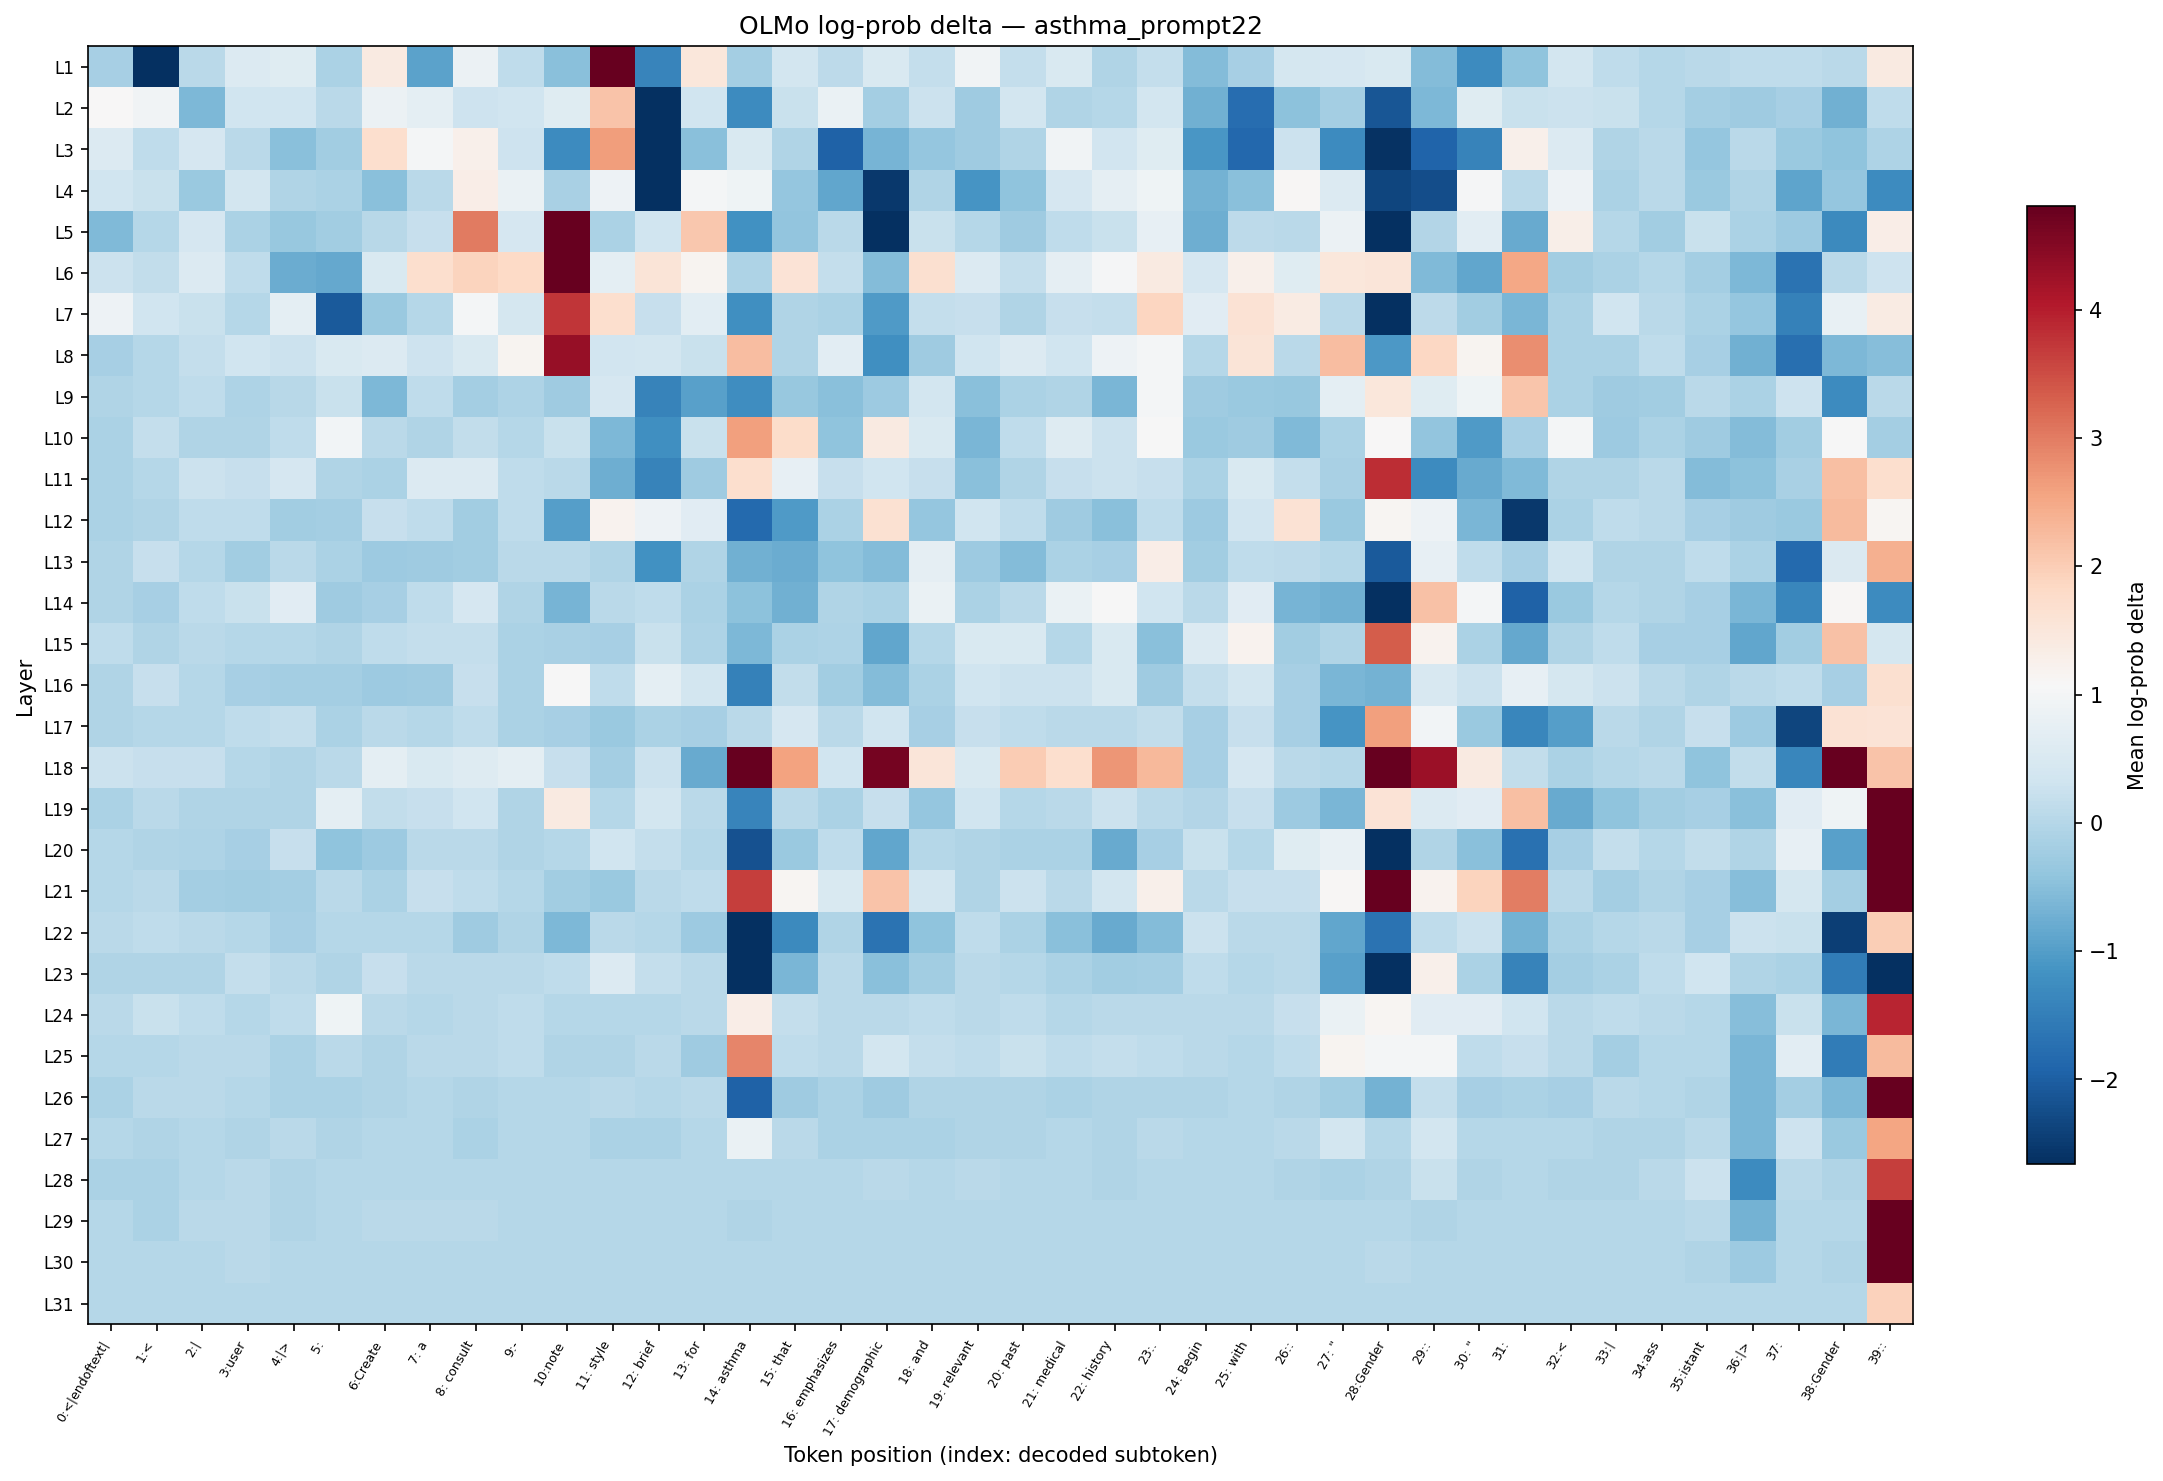

Source data for this figure (header and first rows):
layer, 0:<|endoftext|, 1:<, 2:|, 3:user, 4:|>, 5:?, 6:Create, 7: a, 8: consult, 9:-, 10:note, 11: style, 12: brief, 13: for, 14: asthma, 15: that, 16: emphasizes, 17: demographic, 18: and, 19: relevant, 20: past, 21: medical, 22: history
L1, -0.1716, -4.3, 0.05864, 0.5643, 0.6236, -0.1136, 1.421, -0.9262, 0.8596, 0.1318, -0.493, 4.905, -1.393, 1.484, -0.1836, 0.3896, 0.08364, 0.5013, 0.189, 0.9361, 0.189, 0.5013, -0.0623
L2, 1.076, 0.9414, -0.6094, 0.3239, 0.3141, 0.07745, 0.8653, 0.6931, 0.2993, 0.3239, 0.6236, 2.129, -2.922, 0.3141, -1.29, 0.2535, 0.8308, -0.1958, 0.2639, -0.2503, 0.3759, -0.0623, 0.000000
L3, 0.5643, 0.1377, 0.4384, 0.06495, -0.4821, -0.2375, 1.687, 0.9999, 1.252, 0.3043, -1.278, 2.642, -2.699, -0.4875, 0.5175, -0.05518, -1.959, -0.6731, -0.374, -0.2503, -0.04811, 0.9361, 0.3713
L4, 0.3141, 0.2535, -0.308, 0.3759, -0.04811, -0.1211, -0.4985, 0.07745, 1.326, 0.8249, -0.1441, 0.8709, -3.613, 0.9999, 0.9202, -0.3692, -0.8686, -2.517, -0.04811, -1.122, -0.4343, 0.447, 0.7454
L5, -0.585, 0.000000, 0.4513, -0.1136, -0.3357, -0.2375, 0.02649, 0.2055, 3.007, 0.447, 5.042, -0.1211, 0.3239, 2.077, -1.197, -0.4037, 0.06495, -2.699, 0.2483, 0.01333, -0.246, 0.1259, 0.2483
L6, 0.2741, 0.1493, 0.5643, 0.1377, -0.7769, -0.8371, 0.5094, 1.687, 1.901, 1.808, 5.37, 0.6998, 1.56, 1.163, -0.08395, 1.588, 0.1945, -0.5553, 1.677, 0.549, 0.189, 0.739, 1.039
L7, 0.8765, 0.3336, 0.2483, 0.01333, 0.6998, -2.059, -0.3125, 0.006688, 0.9974, 0.4077, 3.753, 1.697, 0.2055, 0.6863, -1.208, -0.05518, -0.1061, -1.052, 0.1945, 0.2, -0.0623, 0.2, 0.189
L8, -0.1716, 0.01333, 0.189, 0.3141, 0.2741, 0.5054, 0.5719, 0.2993, 0.5134, 1.188, 4.338, 0.362, 0.3759, 0.2483, 2.221, -0.05518, 0.6796, -1.219, -0.246, 0.3141, 0.5643, 0.3141, 0.8765
L9, -0.04811, 0.01333, 0.114, -0.06946, 0.02649, 0.243, -0.6094, 0.1377, -0.1877, -0.07668, -0.2546, 0.447, -1.42, -0.9519, -1.242, -0.3499, -0.4985, -0.2989, 0.3805, -0.4985, -0.1136, -0.0623, -0.6218
L10, -0.1136, 0.189, -0.04811, -0.04811, 0.1377, 0.9621, 0.06495, -0.0623, 0.1435, 0.006688, 0.2535, -0.6094, -1.219, 0.243, 2.607, 1.745, -0.424, 1.395, 0.5175, -0.6218, 0.1377, 0.5795, 0.2639
L11, -0.1211, 0.000000, 0.2639, 0.2, 0.447, -0.0623, -0.1211, 0.5643, 0.5719, 0.1259, 0.06495, -0.7482, -1.42, -0.259, 1.702, 0.7705, 0.2, 0.3287, 0.2, -0.4875, -0.04811, 0.211, 0.2639
L12, -0.1136, -0.04811, 0.1377, 0.1259, -0.229, -0.1836, 0.2, 0.1377, -0.2375, 0.1259, -0.9784, 1.196, 0.8931, 0.6589, -1.825, -1.043, -0.1211, 1.641, -0.3692, 0.3239, 0.1377, -0.246, -0.4985
L13, -0.04811, 0.2, 0.01333, -0.2375, 0.06495, -0.1211, -0.2989, -0.2503, -0.2375, 0.07745, 0.07122, -0.04811, -1.175, -0.0623, -0.7341, -0.7843, -0.4292, -0.5495, 0.739, -0.2989, -0.5612, -0.1136, -0.1716
L14, -0.04811, -0.1756, 0.1377, 0.2535, 0.645, -0.246, -0.1716, 0.1259, 0.4384, -0.04811, -0.6665, 0.07745, 0.1377, -0.1136, -0.45, -0.7202, -0.04811, -0.1136, 0.8131, -0.1211, 0.07745, 0.8249, 1.067
L15, 0.1259, -0.04811, 0.06495, 0.01333, 0.01333, -0.04811, 0.1259, 0.189, 0.189, -0.1136, -0.1287, -0.1756, 0.2535, -0.06946, -0.6032, -0.1211, -0.06946, -0.8606, 0.01333, 0.5054, 0.5134, 0.01333, 0.4973
L16, -0.0411, 0.2, 0.000000, -0.1756, -0.1836, -0.1836, -0.2989, -0.246, 0.2, -0.1136, 1.067, 0.1377, 0.6931, 0.3851, -1.448, 0.1435, -0.2375, -0.5379, -0.1211, 0.3239, 0.2639, 0.2639, 0.5013
L17, -0.04811, 0.01333, 0.01333, 0.1259, 0.1945, -0.1136, 0.07745, 0.000000, 0.1259, -0.1211, -0.1716, -0.308, -0.1211, -0.1716, 0.05229, 0.4513, 0.06495, 0.3383, -0.1756, 0.2, 0.1377, 0.06495, 0.07745
L18, 0.2639, 0.2, 0.2, 0.01333, -0.05518, 0.07745, 0.6998, 0.5134, 0.5795, 0.6998, 0.211, -0.1958, 0.2639, -0.8066, 8.794, 2.583, 0.3287, 4.653, 1.525, 0.5175, 2.025, 1.702, 2.712
L19, -0.1136, 0.07745, -0.0623, -0.04811, -0.04811, 0.6998, 0.1493, 0.2, 0.3141, -0.04811, 1.395, 0.01333, 0.3851, 0.07745, -1.379, 0.07745, -0.1136, 0.2, -0.3643, 0.3239, 0.01333, 0.07122, 0.269
L20, 0.000000, -0.04811, -0.06946, -0.1756, 0.2, -0.4343, -0.2989, 0.06495, 0.06495, -0.0623, 0.000000, 0.3239, 0.189, 0.01993, -2.17, -0.308, 0.1377, -0.8766, 0.006688, -0.04811, -0.1211, -0.1136, -0.8066
L21, 0.01333, 0.07745, -0.1836, -0.2375, -0.1836, 0.06495, -0.1136, 0.2, 0.1377, 0.000000, -0.2332, -0.308, 0.06495, 0.1259, 3.653, 1.147, 0.5134, 2.136, 0.3896, -0.0623, 0.2639, 0.07745, 0.3987
L22, 0.07745, 0.1259, 0.06495, 0.000000, -0.1716, 0.000000, 0.000000, 0.01333, -0.246, -0.0623, -0.6094, 0.06495, 0.000000, -0.2989, -4.3, -1.302, -0.04811, -1.671, -0.4343, 0.1259, -0.1211, -0.4875, -0.8141
L23, -0.04811, -0.04811, -0.04811, 0.189, 0.07745, -0.04811, 0.2, 0.06495, 0.07745, 0.07745, 0.1259, 0.5643, 0.189, 0.06495, -4.3, -0.6218, 0.06495, -0.4875, -0.2375, 0.06495, 0.000000, -0.1211, -0.2375
L24, 0.07745, 0.2535, 0.1318, 0.000000, 0.1259, 0.9256, 0.06495, 0.01333, 0.06495, 0.1259, 0.000000, 0.006688, 0.01333, 0.06495, 1.319, 0.189, 0.07745, 0.06495, 0.1377, 0.07745, 0.1377, 0.000000, 0.06495
L25, 0.000000, 0.006688, 0.07745, 0.06495, -0.1136, 0.06495, -0.0623, 0.06495, 0.06495, 0.1259, -0.04811, -0.0623, 0.06495, -0.246, 2.888, 0.1377, 0.07745, 0.3896, 0.189, 0.1259, 0.2535, 0.1259, 0.189
L26, -0.1136, 0.07745, 0.06495, 0.000000, -0.1136, -0.1136, -0.0623, 0.000000, -0.04811, 0.000000, 0.01333, 0.06495, 0.000000, 0.06495, -1.935, -0.246, -0.1211, -0.246, -0.0623, -0.04811, -0.0623, -0.1136, -0.0623
L27, 0.000000, -0.04811, 0.000000, -0.0623, 0.07745, -0.04811, 0.000000, 0.000000, -0.1211, 0.000000, 0.000000, -0.1136, -0.1136, 0.000000, 0.8249, 0.06495, -0.1211, -0.1136, -0.1136, -0.0623, -0.0623, 0.000000, -0.0623
L28, -0.1136, -0.1136, 0.000000, 0.06495, -0.0623, 0.000000, 0.000000, 0.000000, 0.000000, 0.000000, 0.000000, 0.000000, 0.000000, 0.000000, 0.000000, 0.000000, 0.000000, 0.06495, 0.000000, 0.06495, 0.000000, 0.000000, -0.04811
L29, 0.000000, -0.1136, 0.06495, 0.06495, -0.05518, 0.000000, 0.06495, 0.06495, 0.06495, 0.000000, 0.000000, 0.000000, 0.000000, 0.000000, -0.04811, 0.000000, 0.000000, 0.000000, 0.000000, 0.000000, 0.000000, 0.000000, 0.000000
L30, 0.01333, 0.01333, 0.000000, 0.06495, 0.000000, 0.000000, 0.000000, 0.000000, 0.000000, 0.000000, 0.000000, 0.000000, 0.000000, 0.000000, 0.000000, 0.000000, 0.000000, 0.000000, 0.000000, 0.000000, 0.000000, 0.000000, 0.000000
L31, 0.000000, 0.000000, 0.000000, 0.000000, 0.000000, 0.000000, 0.000000, 0.000000, 0.000000, 0.000000, 0.000000, 0.000000, 0.000000, 0.000000, 0.000000, 0.000000, 0.000000, 0.000000, 0.000000, 0.000000, 0.000000, 0.000000, 0.000000
